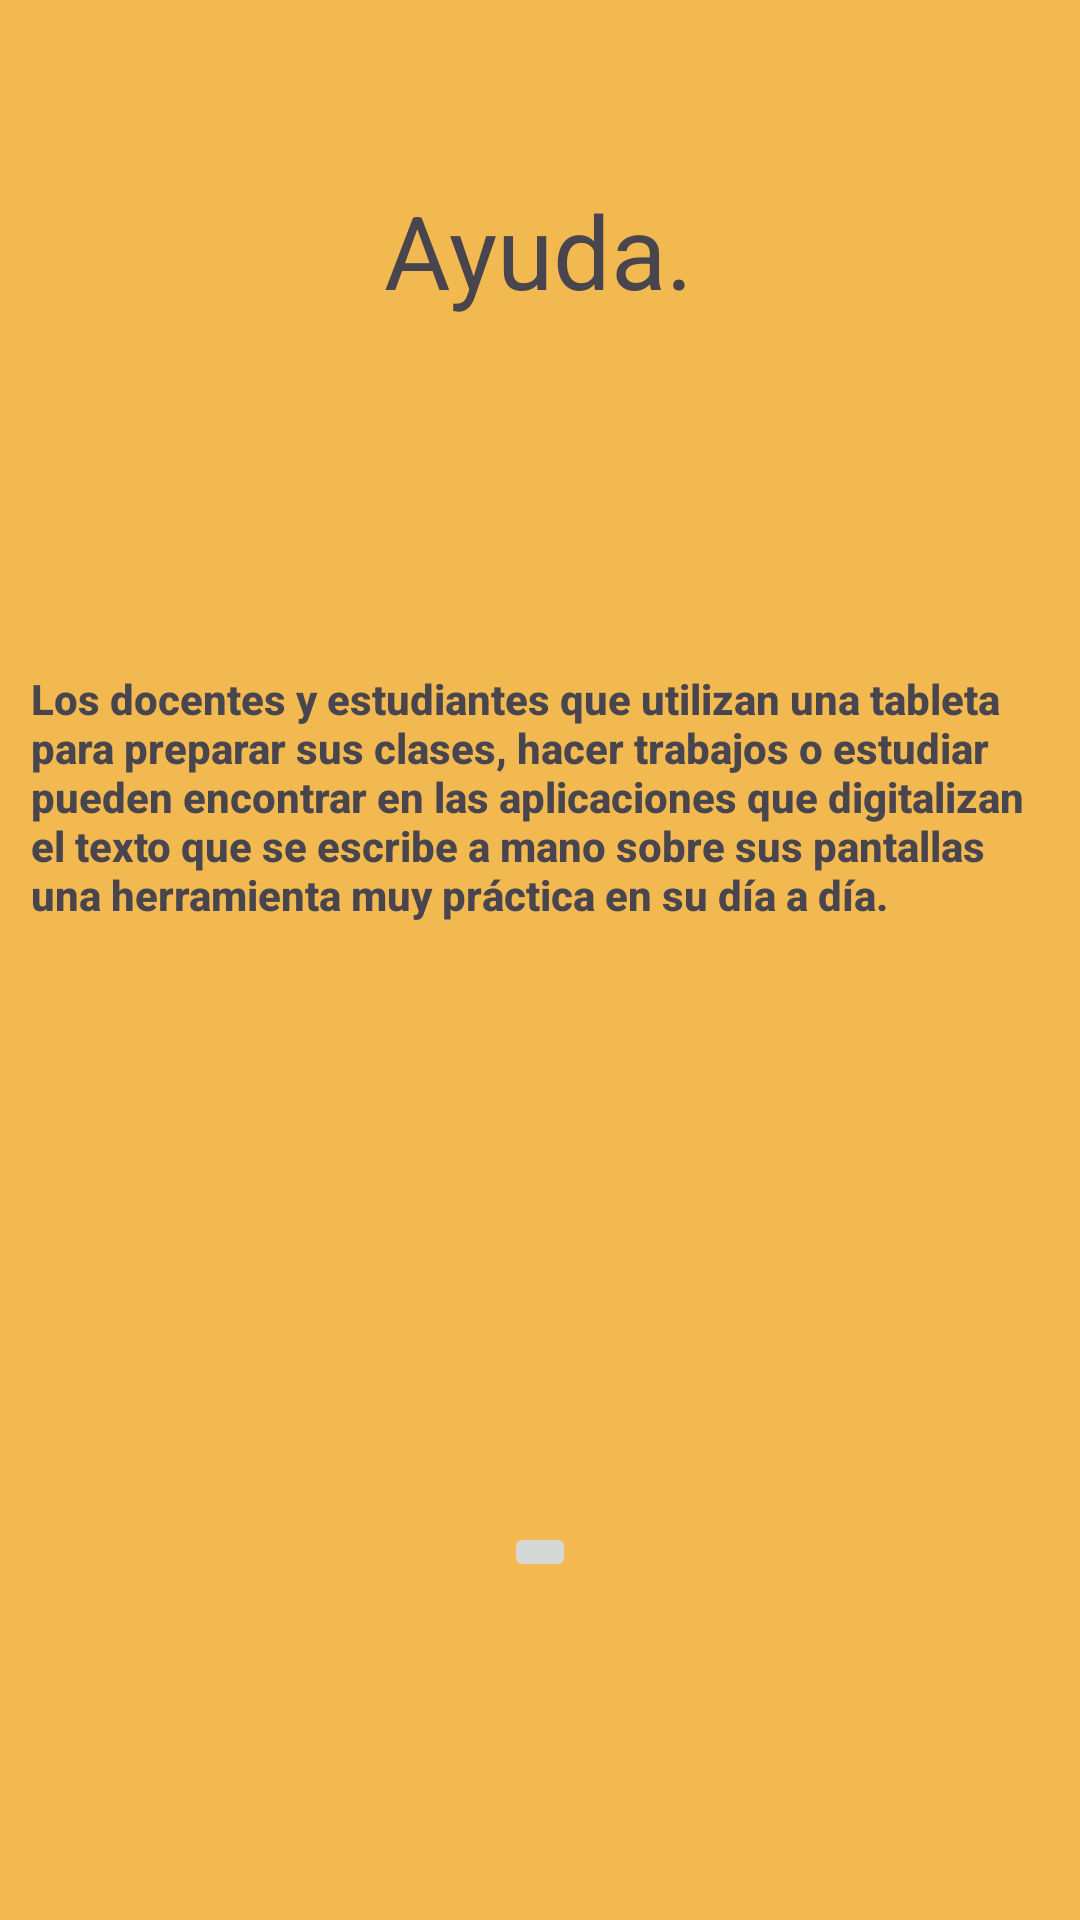

Here is an Android app screen rendered from its layout file. Give the layout XML and the strings, colors and styles it references.
<!-- AndroidManifest.xml: application theme Theme.Ejemplo04Santos2023 -->
<!-- res/layout/activity_main3.xml -->
<?xml version="1.0" encoding="utf-8"?>
<androidx.constraintlayout.widget.ConstraintLayout xmlns:android="http://schemas.android.com/apk/res/android"
    xmlns:app="http://schemas.android.com/apk/res-auto"
    xmlns:tools="http://schemas.android.com/tools"
    android:layout_width="match_parent"
    android:layout_height="match_parent"
    android:background="@color/color4"
    tools:context=".MainActivity3">

    <TextView
        android:id="@+id/textView3"
        android:layout_width="wrap_content"
        android:layout_height="wrap_content"
        android:text="Ayuda."
        android:textSize="34sp"
        app:layout_constraintBottom_toBottomOf="parent"
        app:layout_constraintEnd_toEndOf="parent"
        app:layout_constraintHorizontal_bias="0.498"
        app:layout_constraintStart_toStartOf="parent"
        app:layout_constraintTop_toTopOf="parent"
        app:layout_constraintVertical_bias="0.102" />

    <ImageView
        android:id="@+id/imageView2"
        android:layout_width="wrap_content"
        android:layout_height="wrap_content"
        app:layout_constraintBottom_toBottomOf="parent"
        app:layout_constraintEnd_toStartOf="@+id/BTCalcularP"
        app:layout_constraintHorizontal_bias="0.096"
        app:layout_constraintStart_toStartOf="parent"
        app:layout_constraintTop_toBottomOf="@+id/textView4"
        app:layout_constraintVertical_bias="0.99"
        app:srcCompat="@mipmap/hogar" />

    <TextView
        android:id="@+id/textView4"
        android:layout_width="332dp"
        android:layout_height="171dp"
        android:fontFamily="sans-serif-medium"
        android:text="Los docentes y estudiantes que utilizan una tableta para preparar sus clases, hacer trabajos o estudiar pueden encontrar en las aplicaciones que digitalizan el texto que se escribe a mano sobre sus pantallas una herramienta muy práctica en su día a día."
        android:textStyle="bold"
        app:layout_constraintBottom_toBottomOf="parent"
        app:layout_constraintEnd_toEndOf="parent"
        app:layout_constraintHorizontal_bias="0.367"
        app:layout_constraintStart_toStartOf="parent"
        app:layout_constraintTop_toBottomOf="@+id/textView3"
        app:layout_constraintVertical_bias="0.323" />

    <ImageButton
        android:id="@+id/BTCalcularP"
        android:layout_width="wrap_content"
        android:layout_height="wrap_content"
        app:layout_constraintBottom_toBottomOf="parent"
        app:layout_constraintEnd_toEndOf="parent"
        app:layout_constraintHorizontal_bias="0.5"
        app:layout_constraintStart_toStartOf="parent"
        app:layout_constraintTop_toBottomOf="@+id/textView4"
        app:layout_constraintVertical_bias="0.5"
        app:srcCompat="@mipmap/hogar" />
</androidx.constraintlayout.widget.ConstraintLayout>
<!-- resources referenced by this layout -->
<resources>
  <color name="color4">#F2B950</color>
  <style name="Theme.Ejemplo04Santos2023" parent="Base.Theme.Ejemplo04Santos2023" />
  <style name="Base.Theme.Ejemplo04Santos2023" parent="Theme.Material3.DayNight.NoActionBar">
          
          
      </style>
</resources>
